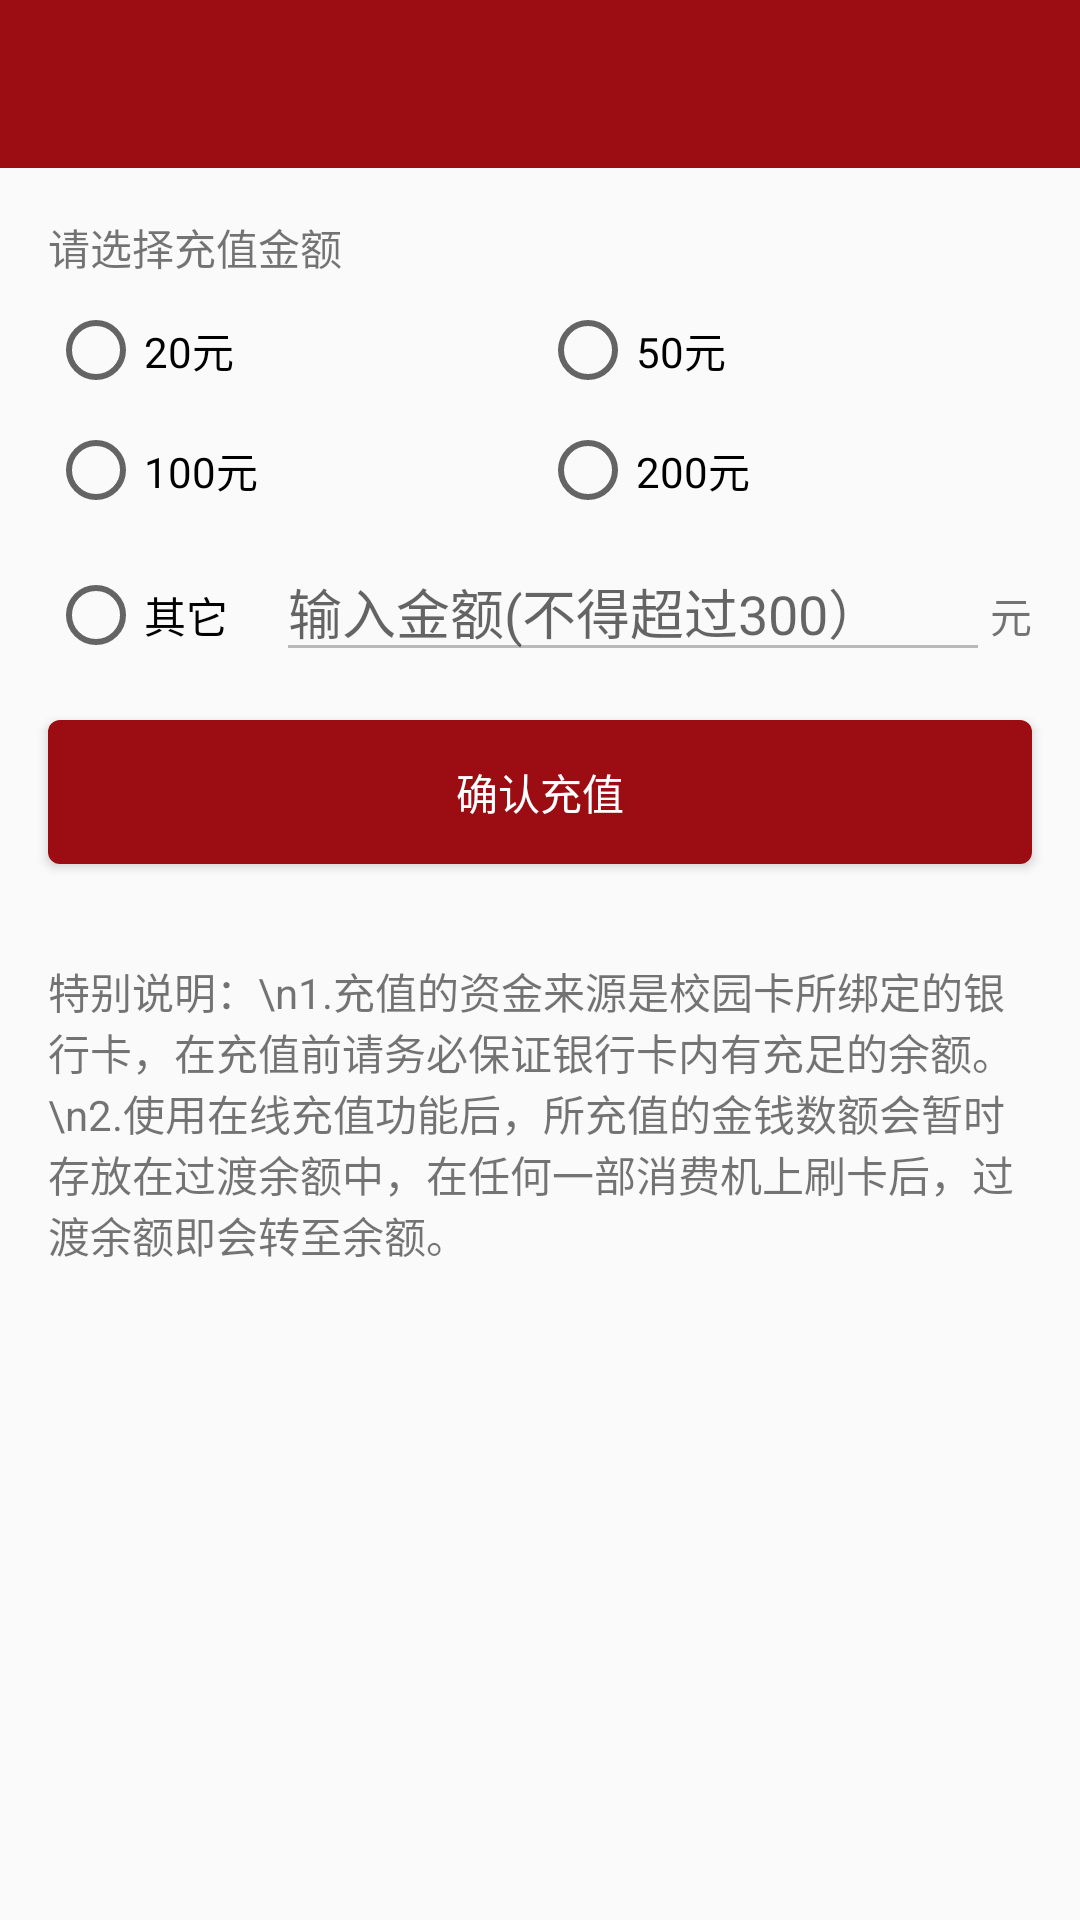

The Android layout XML behind this screen, and the referenced resources:
<!-- AndroidManifest.xml: activity theme AppTheme.NoActionBar -->
<!-- res/layout/activity_card_recharge.xml -->
<?xml version="1.0" encoding="utf-8"?>

<LinearLayout xmlns:android="http://schemas.android.com/apk/res/android"
    xmlns:app="http://schemas.android.com/apk/res-auto"
    xmlns:tools="http://schemas.android.com/tools"
    android:layout_width="match_parent"
    android:layout_height="match_parent"
    android:orientation="vertical"
    tools:context="com.example.sduhelper.Activities.CardRechargeActivity">
    <include
        layout="@layout/app_bar_funcs"
        android:layout_width="match_parent"
        android:layout_height="?attr/actionBarSize" />
    <TextView
        android:layout_marginTop="@dimen/activity_horizontal_margin"
        android:layout_marginLeft="@dimen/activity_horizontal_margin"
        android:layout_marginRight="@dimen/activity_horizontal_margin"
        android:layout_marginBottom="8dp"
        android:layout_width="match_parent"
        android:layout_height="wrap_content"
        android:drawableLeft="@drawable/ic_schoolcard_black_24dp"
        android:text="请选择充值金额"
        android:gravity="center_vertical"
        android:drawablePadding="@dimen/activity_horizontal_margin"/>
    <LinearLayout
        android:layout_marginLeft="@dimen/activity_horizontal_margin"
        android:layout_marginRight="@dimen/activity_horizontal_margin"
        android:layout_width="match_parent"
        android:layout_height="wrap_content">
        <RadioButton
            android:id="@+id/card_recharge_20"
            android:layout_width="0dp"
            android:layout_height="wrap_content"
            android:layout_weight="1"
            android:text="20元"/>
        <RadioButton
            android:id="@+id/card_recharge_50"
            android:layout_width="0dp"
            android:layout_height="wrap_content"
            android:layout_weight="1"
            android:text="50元"/>
    </LinearLayout>
    <LinearLayout
        android:layout_marginLeft="@dimen/activity_horizontal_margin"
        android:layout_marginRight="@dimen/activity_horizontal_margin"
        android:layout_marginTop="8dp"
        android:layout_width="match_parent"
        android:layout_height="wrap_content">
        <RadioButton
            android:id="@+id/card_recharge_100"
            android:layout_width="0dp"
            android:layout_height="wrap_content"
            android:layout_weight="1"
            android:text="100元"/>
        <RadioButton
            android:id="@+id/card_recharge_200"
            android:layout_width="0dp"
            android:layout_height="wrap_content"
            android:layout_weight="1"
            android:text="200元"/>
    </LinearLayout>
    <LinearLayout
        android:layout_marginLeft="@dimen/activity_horizontal_margin"
        android:layout_marginRight="@dimen/activity_horizontal_margin"
        android:layout_marginTop="8dp"
        android:layout_width="match_parent"
        android:layout_height="wrap_content">
        <RadioButton
            android:id="@+id/card_recharge_other"
            android:layout_width="wrap_content"
            android:layout_height="wrap_content"
            android:text="其它"/>
        <EditText
            android:id="@+id/card_recharge_input"
            android:layout_width="0dp"
            android:layout_height="wrap_content"
            android:layout_weight="1"
            android:inputType="number"
            android:layout_marginLeft="@dimen/activity_horizontal_margin"
            android:hint="输入金额(不得超过300）"
            android:enabled="false"/>
        <TextView
            android:layout_width="wrap_content"
            android:layout_height="wrap_content"
            android:text="元"/>
    </LinearLayout>
    <Button
        android:id="@+id/card_recharge_confirm"
        android:layout_width="match_parent"
        android:layout_height="wrap_content"
        android:layout_margin="@dimen/activity_horizontal_margin"
        android:background="@drawable/red_rect_solid"
        android:textColor="@color/white"
        android:text="确认充值"/>
    <TextView
        android:layout_margin="@dimen/activity_horizontal_margin"
        android:layout_width="match_parent"
        android:layout_height="wrap_content"
        android:text="特别说明：\n1.充值的资金来源是校园卡所绑定的银行卡，在充值前请务必保证银行卡内有充足的余额。\n2.使用在线充值功能后，所充值的金钱数额会暂时存放在过渡余额中，在任何一部消费机上刷卡后，过渡余额即会转至余额。"/>
    />


</LinearLayout>
<!-- res/layout/app_bar_funcs.xml (included above) -->
<?xml version="1.0" encoding="utf-8"?>
<android.support.design.widget.CoordinatorLayout xmlns:android="http://schemas.android.com/apk/res/android"
    xmlns:app="http://schemas.android.com/apk/res-auto"
    xmlns:tools="http://schemas.android.com/tools"
    android:layout_width="match_parent"
    android:layout_height="match_parent"

    tools:context="com.example.sduhelper.MainActivity">

    <android.support.design.widget.AppBarLayout
        android:layout_width="match_parent"
        android:layout_height="wrap_content"
        android:theme="@style/AppTheme.AppBarOverlay">


        <android.support.v7.widget.Toolbar
            android:id="@+id/toolbar"
            android:layout_width="match_parent"
            android:layout_height="?attr/actionBarSize"
            android:background="@color/themeColor"
            app:popupTheme="@style/AppTheme.PopupOverlay" >
            
                
                
                
                
                
            
                
                
                

            
                
                
                
                
                
        </android.support.v7.widget.Toolbar>
    </android.support.design.widget.AppBarLayout>
</android.support.design.widget.CoordinatorLayout>
<!-- resources referenced by this layout -->
<resources>
  <color name="themeColor">#9c0c13</color>
  <color name="white">#ffffff</color>
  <dimen name="activity_horizontal_margin">16dp</dimen>
  <!-- drawable red_rect_solid (drawable) -->
  <?xml version="1.0" encoding="utf-8"?>
  <shape xmlns:android="http://schemas.android.com/apk/res/android">
      <solid android:color="@color/themeColor" />
      <corners android:topLeftRadius="4dp"
          android:topRightRadius="4dp"
          android:bottomRightRadius="4dp"
          android:bottomLeftRadius="4dp"/>
  </shape>
  <!-- drawable tool_bar_logo: png bitmap (drawable, 63410 bytes) -->
  <style name="AppTheme.AppBarOverlay" parent="ThemeOverlay.AppCompat.Dark.ActionBar" />
  <style name="AppTheme.PopupOverlay" parent="ThemeOverlay.AppCompat.Light" />
  <style name="AppTheme.NoActionBar">
          <item name="windowActionBar">false</item>
          <item name="windowNoTitle">true</item>
      </style>
</resources>
